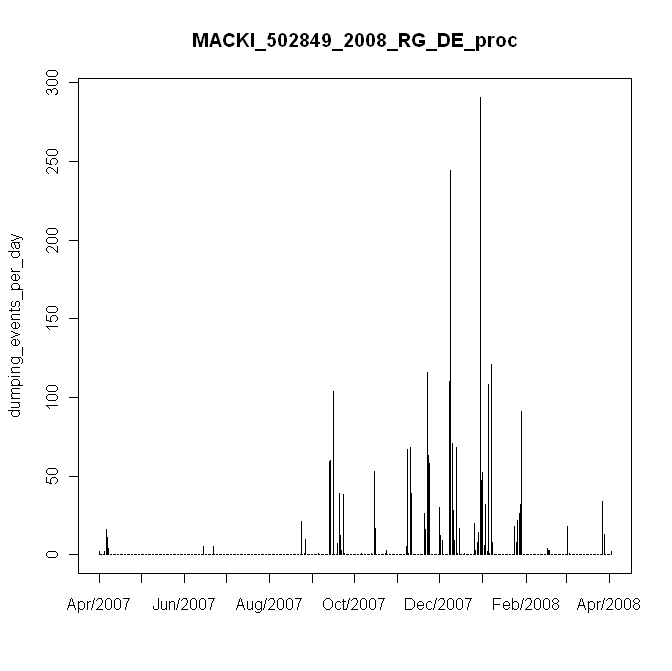

Data behind this chart, as committed beside it:
#, date, daily_events, in, mm
1, 4/27/2007, 2, 0.02, 0.4
2, 4/28/2007, 0, 0, 0
3, 4/29/2007, 0, 0, 0
4, 4/30/2007, 0, 0, 0
5, 5/1/2007, 2, 0.02, 0.4
6, 5/2/2007, 16, 0.16, 3.2
7, 5/3/2007, 11, 0.11, 2.2
8, 5/4/2007, 4, 0.04, 0.8
9, 5/5/2007, 0, 0, 0
10, 5/6/2007, 0, 0, 0
11, 5/7/2007, 0, 0, 0
12, 5/8/2007, 0, 0, 0
13, 5/9/2007, 0, 0, 0
14, 5/10/2007, 0, 0, 0
15, 5/11/2007, 0, 0, 0
16, 5/12/2007, 0, 0, 0
17, 5/13/2007, 0, 0, 0
18, 5/14/2007, 0, 0, 0
19, 5/15/2007, 0, 0, 0
20, 5/16/2007, 0, 0, 0
21, 5/17/2007, 0, 0, 0
22, 5/18/2007, 0, 0, 0
23, 5/19/2007, 0, 0, 0
24, 5/20/2007, 0, 0, 0
25, 5/21/2007, 0, 0, 0
26, 5/22/2007, 0, 0, 0
27, 5/23/2007, 0, 0, 0
28, 5/24/2007, 0, 0, 0
29, 5/25/2007, 0, 0, 0
30, 5/26/2007, 0, 0, 0
31, 5/27/2007, 0, 0, 0
32, 5/28/2007, 0, 0, 0
33, 5/29/2007, 0, 0, 0
34, 5/30/2007, 0, 0, 0
35, 5/31/2007, 0, 0, 0
36, 6/1/2007, 0, 0, 0
37, 6/2/2007, 0, 0, 0
38, 6/3/2007, 0, 0, 0
39, 6/4/2007, 0, 0, 0
40, 6/5/2007, 0, 0, 0
41, 6/6/2007, 0, 0, 0
42, 6/7/2007, 0, 0, 0
43, 6/8/2007, 0, 0, 0
44, 6/9/2007, 0, 0, 0
45, 6/10/2007, 0, 0, 0
46, 6/11/2007, 0, 0, 0
47, 6/12/2007, 0, 0, 0
48, 6/13/2007, 0, 0, 0
49, 6/14/2007, 0, 0, 0
50, 6/15/2007, 0, 0, 0
51, 6/16/2007, 0, 0, 0
52, 6/17/2007, 0, 0, 0
53, 6/18/2007, 0, 0, 0
54, 6/19/2007, 0, 0, 0
55, 6/20/2007, 0, 0, 0
56, 6/21/2007, 0, 0, 0
57, 6/22/2007, 0, 0, 0
58, 6/23/2007, 0, 0, 0
59, 6/24/2007, 0, 0, 0
60, 6/25/2007, 0, 0, 0
... 308 more rows
